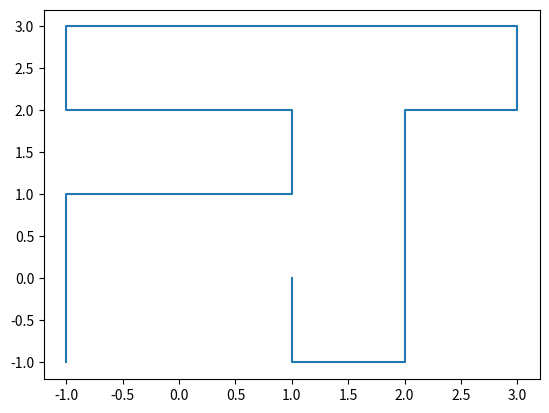

Recreate this plot in Python.
import itertools
import numpy as np
import matplotlib.pyplot as plt 
import matplotlib.animation
import time
from scipy.optimize import curve_fit
import random
dim=2
num_p=20
len_p=20

Allow_D=np.zeros((4, len_p))
Snake=np.zeros((len_p,dim))
Snake[0,0]=1
Chosen_D=10

for i in range (1,len_p):
    Allow_D[0,i]=np.any([np.all(Snake-[Snake[i-1,0],Snake[i-1,1]+1]==0, axis=1)])    #determines which direction one can choose from
    Allow_D[1,i]=np.any([np.all(Snake-[Snake[i-1,0],Snake[i-1,1]-1]==0, axis=1)])    
    Allow_D[2,i]=np.any([np.all(Snake-[Snake[i-1,0]+1,Snake[i-1,1]]==0, axis=1)])
    Allow_D[3,i]=np.any([np.all(Snake-[Snake[i-1,0]-1,Snake[i-1,1]]==0, axis=1)])
    Allow_D[:,i]=(1-Allow_D[:,i])
    A=np.random.rand(4) #random direction
    Allow_D[:,i]=Allow_D[:,i]*A
    Chosen_D = np.argmax(Allow_D[:,i])   #chooses from allowed direction
    if Chosen_D==0:
        Snake[i,1]=Snake[i-1,1]+1
        Snake[i,0]=Snake[i-1,0]
    if Chosen_D==1:
        Snake[i,1]=Snake[i-1,1]-1
        Snake[i,0]=Snake[i-1,0]
    if Chosen_D==2:
        Snake[i,0]=Snake[i-1,0]+1
        Snake[i,1]=Snake[i-1,1]
    if Chosen_D==3:
        Snake[i,0]=Snake[i-1,0]-1
        Snake[i,1]=Snake[i-1,1]
        

plt.figure(1)
plt.plot(Snake[:,0], Snake[:,1], label = 'Snake')